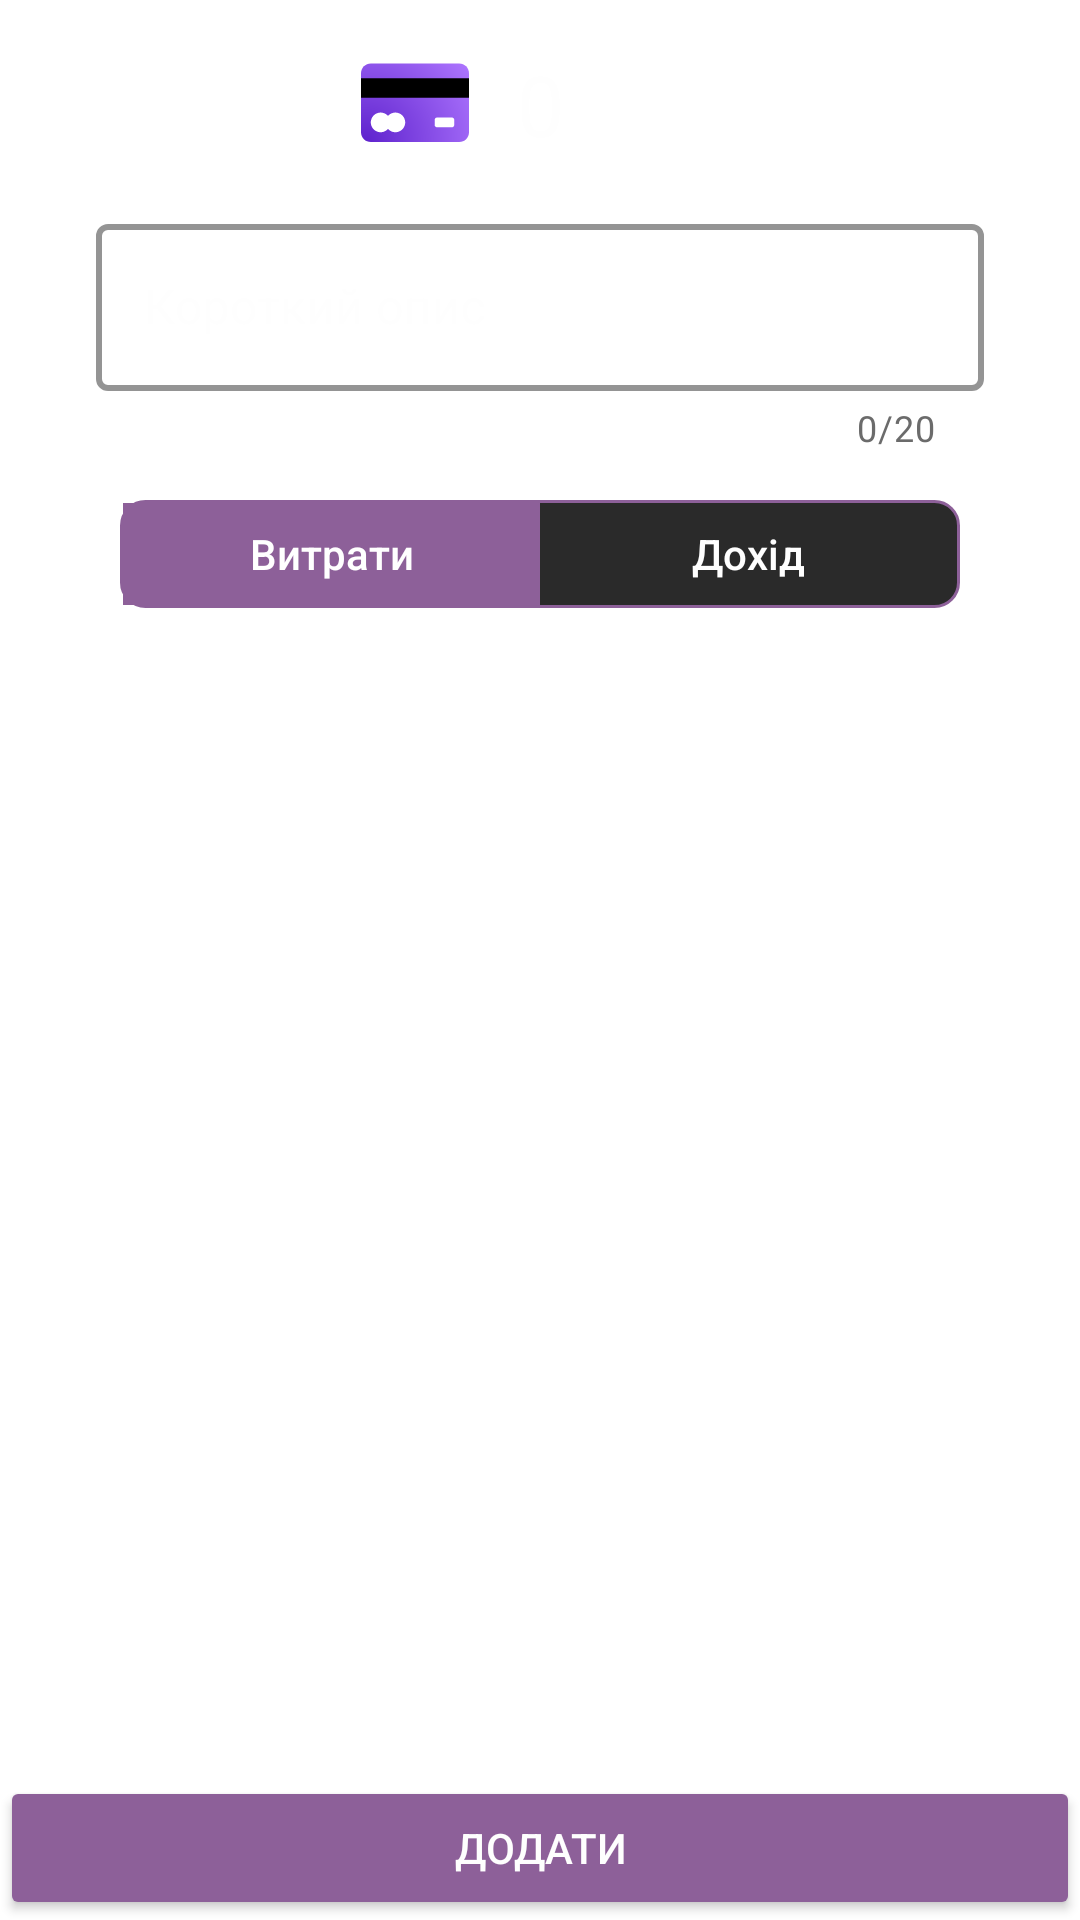

Android layout source for this screen:
<!-- AndroidManifest.xml: application theme Theme.CashControl -->
<!-- res/layout/action_dialog.xml -->
<?xml version="1.0" encoding="utf-8"?>
<androidx.constraintlayout.widget.ConstraintLayout xmlns:android="http://schemas.android.com/apk/res/android"
    xmlns:app="http://schemas.android.com/apk/res-auto"
    xmlns:tools="http://schemas.android.com/tools"
    android:id="@+id/action_dialog_parent"
    android:layout_width="match_parent"
    android:layout_height="match_parent"
    tools:background="@drawable/bg_dialog_action">

    <androidx.appcompat.widget.AppCompatTextView
        android:id="@+id/btn_calendar_picker"
        android:layout_width="wrap_content"
        android:layout_height="wrap_content"
        android:layout_marginTop="16dp"
        android:drawablePadding="8dp"
        android:drawableTint="@color/main_white"
        android:text="10 December"
        android:textAlignment="textEnd"
        android:textColor="@color/main_white"
        android:visibility="gone"
        app:drawableEndCompat="@drawable/icon_calendar_minimalistic"
        app:layout_constraintEnd_toEndOf="parent"
        app:layout_constraintStart_toStartOf="parent"
        app:layout_constraintTop_toTopOf="parent"
        app:layout_goneMarginTop="8dp" />

    <androidx.appcompat.widget.AppCompatImageView
        android:id="@+id/btn_card_picker"
        android:layout_width="wrap_content"
        android:layout_height="wrap_content"
        android:layout_margin="16dp"
        android:src="@drawable/icon_violet_credit_card"
        app:layout_constraintBottom_toBottomOf="@id/tv_sum"
        app:layout_constraintEnd_toStartOf="@id/tv_sum"
        app:layout_constraintTop_toTopOf="@id/tv_sum" />


    <EditText
        android:id="@+id/et_sum"
        android:layout_width="wrap_content"
        android:layout_height="wrap_content"
        app:layout_constraintStart_toStartOf="@id/tv_sum"
        app:layout_constraintEnd_toEndOf="@id/tv_sum"
        app:layout_constraintTop_toTopOf="@id/tv_sum"
        android:alpha="0"
        android:translationZ="2dp"
        tools:text="231"
        android:maxLength="9"
        android:padding="16dp"
        android:inputType="numberDecimal"
        app:layout_constraintBottom_toBottomOf="@id/tv_sum"/>

    <androidx.appcompat.widget.AppCompatTextView
        android:id="@+id/tv_sum"
        android:layout_width="wrap_content"
        android:layout_height="wrap_content"
        android:layout_marginTop="16dp"
        android:text="0"
        android:textColor="@color/main_white"
        android:textSize="28sp"
        app:layout_constraintEnd_toEndOf="parent"
        app:layout_constraintStart_toStartOf="parent"
        app:layout_constraintTop_toBottomOf="@id/btn_calendar_picker" />

    <androidx.appcompat.widget.AppCompatTextView
        android:id="@+id/tv_currency"
        android:layout_width="wrap_content"
        android:layout_height="wrap_content"
        android:layout_margin="4dp"
        android:textAlignment="textEnd"
        android:textColor="@color/main_white"
        android:textSize="26sp"
        app:layout_constraintBottom_toBottomOf="@id/tv_sum"
        app:layout_constraintStart_toEndOf="@id/tv_sum"
        app:layout_constraintTop_toTopOf="@id/tv_sum"
        tools:text="$" />


    <com.google.android.material.textfield.TextInputLayout
        android:id="@+id/til_description"
        style="@style/CustomInputLayout"
        android:layout_width="0dp"
        android:layout_height="wrap_content"
        android:layout_marginHorizontal="32dp"
        app:counterEnabled="true"
        app:counterMaxLength="20"
        android:layout_marginTop="16dp"
        app:counterTextColor="@color/light_grey"
        app:layout_constraintEnd_toEndOf="parent"
        app:layout_constraintStart_toStartOf="parent"
        app:layout_constraintTop_toBottomOf="@id/tv_sum">

        <com.google.android.material.textfield.TextInputEditText
            android:id="@+id/et_description"
            android:layout_width="match_parent"
            android:layout_height="match_parent"
            android:hint="@string/short_description"
            android:maxLength="20"
            android:textColor="@color/main_white"
            tools:text="text" />
    </com.google.android.material.textfield.TextInputLayout>

    <RadioGroup
        android:id="@+id/rg_filter_picker"
        android:layout_width="match_parent"
        android:layout_height="36dp"
        android:layout_marginHorizontal="40dp"
        android:layout_marginVertical="16dp"
        android:background="@drawable/pink_outliine"
        android:checkedButton="@+id/rb_expanse"
        android:orientation="horizontal"
        app:layout_constraintEnd_toEndOf="parent"
        app:layout_constraintStart_toStartOf="parent"
        app:layout_constraintTop_toBottomOf="@id/til_description">


        <RadioButton
            android:id="@+id/rb_expanse"
            android:layout_width="0dp"
            android:layout_height="match_parent"
            android:layout_marginStart="1dp"
            android:layout_marginTop="1dp"
            android:layout_marginBottom="1dp"
            android:layout_weight="1"
            android:background="@drawable/bg_toggle_widget"
            android:button="@null"
            android:fontFamily="sans-serif-medium"
            android:gravity="center"
            android:text="@string/expanses"
            android:textColor="@color/white" />

        <RadioButton
            android:id="@+id/rb_income"
            android:layout_width="0dp"
            android:layout_height="match_parent"
            android:layout_marginTop="1dp"
            android:layout_marginEnd="1dp"
            android:layout_marginBottom="1dp"
            android:layout_weight="1"
            android:background="@drawable/bg_toggle_widget"
            android:button="@null"
            android:fontFamily="sans-serif-medium"
            android:gravity="center"
            android:text="@string/income"
            android:textColor="@color/white" />
    </RadioGroup>

    <androidx.recyclerview.widget.RecyclerView
        android:id="@+id/rv_categories"
        android:layout_width="0dp"
        android:layout_height="wrap_content"
        android:padding="8dp"
        app:layout_constraintBottom_toTopOf="@+id/btn_submit"
        app:layout_constraintEnd_toEndOf="parent"
        app:layout_constraintStart_toStartOf="parent"
        app:layout_constraintTop_toBottomOf="@id/rg_filter_picker"
        app:spanCount="3"
        tools:spanCount="3" />


    <androidx.appcompat.widget.AppCompatButton
        android:id="@+id/btn_submit"
        style="@style/ThemeOverlay.Material3.Button"
        android:layout_width="match_parent"
        android:layout_height="wrap_content"
        android:backgroundTint="@color/violet"
        android:text="@string/add"
        android:textColor="@color/main_white"
        app:layout_constraintBottom_toBottomOf="parent"
        app:layout_constraintEnd_toEndOf="parent"
        app:layout_constraintStart_toStartOf="parent" />

</androidx.constraintlayout.widget.ConstraintLayout>
<!-- resources referenced by this layout -->
<resources>
  <color name="light_grey">#6b6b6b</color>
  <color name="main_white">#fefefe</color>
  <color name="violet">#8d6099</color>
  <color name="white">#FFFFFFFF</color>
  <!-- drawable bg_dialog_action (drawable) -->
  <?xml version="1.0" encoding="utf-8"?>
  <shape xmlns:android="http://schemas.android.com/apk/res/android">
      <solid android:color="@color/dark_grey" />
      <corners
          android:topLeftRadius="25dp"
          android:topRightRadius="25dp" />
      <padding
          android:bottom="0dp"
          android:left="0dp"
          android:right="0dp"
          android:top="0dp" />
  </shape>
  <!-- drawable bg_toggle_widget (drawable) -->
  <?xml version="1.0" encoding="UTF-8" standalone="no"?>
  <ripple xmlns:android="http://schemas.android.com/apk/res/android"
      android:color="@color/light_violet">
  
      <item>
  
          <selector>
              <shape android:shape="rectangle">
                  <corners android:radius="8dp" />
              </shape>
              <item
                  android:drawable="@color/violet"
                  android:state_checked="true" />
              <item
                  android:drawable="@color/second_light_violet"
                  android:state_pressed="true" />
              <item android:drawable="@android:color/transparent" />
          </selector>
      </item>
  </ripple>
  <!-- drawable pink_outliine (drawable) -->
  <?xml version="1.0" encoding="utf-8"?>
  <shape xmlns:android="http://schemas.android.com/apk/res/android"
      android:shape="rectangle">
      <corners android:radius="8dp" />
      <solid android:color="@color/dark_grey" />
      <stroke
          android:width="1dp"
          android:color="@color/violet" />
  </shape>
  <string name="add">Додати</string>
  <string name="expanses">Витрати</string>
  <string name="income">Дохід</string>
  <string name="short_description">Короткий опис</string>
  <style name="CustomInputLayout" parent="Widget.MaterialComponents.TextInputLayout.OutlinedBox">
         <item name="hintTextColor">@color/violet</item>
         <item name="android:textColorHint">@color/main_white</item>
         <item name="boxStrokeColor">@color/violet</item>
         <item name="boxStrokeWidth">2dp</item>
         <item name="colorPrimary">@color/violet</item>
      </style>
  <color name="dark_grey">#2a2a2a</color>
  <color name="light_violet">#ae6fbf</color>
  <color name="second_light_violet">#945aa3</color>
  <color name="purple_500">#FF6200EE</color>
  <color name="purple_700">#FF3700B3</color>
  <color name="teal_200">#FF03DAC5</color>
  <color name="teal_700">#FF018786</color>
  <color name="black">#FF000000</color>
  <style name="CustomBottomSheetDialog" parent="@style/ThemeOverlay.MaterialComponents.BottomSheetDialog">
          <item name="bottomSheetStyle">@style/CustomBottomSheet</item>
      </style>
  <style name="CustomBottomSheet" parent="Widget.MaterialComponents.BottomSheet">
          <item name="shapeAppearanceOverlay">@style/CustomShapeAppearanceBottomSheetDialog</item>
          <item name="backgroundTint">@color/dark_grey</item>
      </style>
  <style name="CustomShapeAppearanceBottomSheetDialog" parent="">
          <item name="cornerFamily">rounded</item>
          <item name="cornerSizeTopRight">20dp</item>
          <item name="cornerSizeTopLeft">20dp</item>
          <item name="cornerSizeBottomRight">0dp</item>
          <item name="cornerSizeBottomLeft">0dp</item>
      </style>
</resources>
